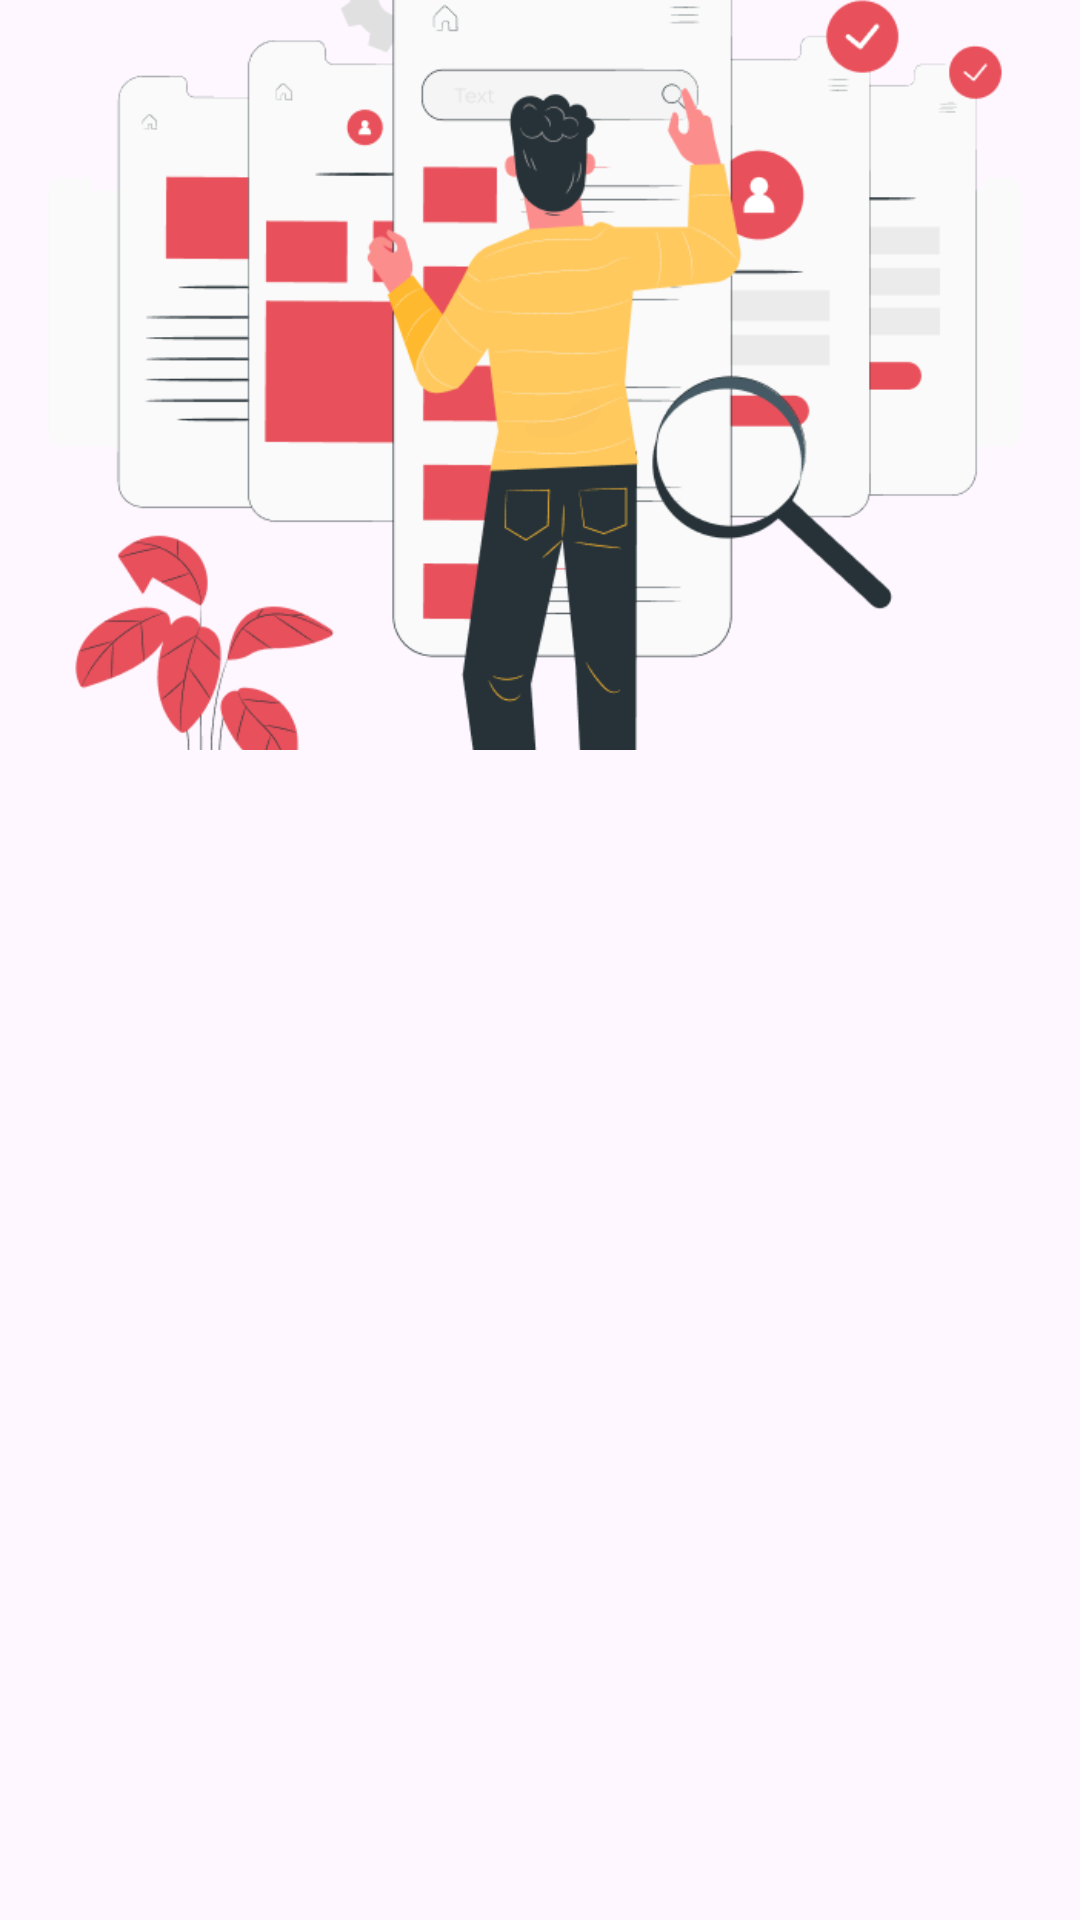

Write the Android layout XML for this screen, with the resource values it uses.
<!-- AndroidManifest.xml: application theme Theme.Blood -->
<!-- res/layout/image_slider_item.xml -->
<?xml version="1.0" encoding="utf-8"?>
<LinearLayout
    xmlns:android="http://schemas.android.com/apk/res/android"
    xmlns:tools="http://schemas.android.com/tools"
    android:orientation="vertical"
    android:layout_width="match_parent"
    android:layout_height="match_parent">

    <ImageView
        android:id="@+id/imageSliderItem"
        android:layout_width="match_parent"
        android:layout_height="250dp"
        android:src="@drawable/onboarding_1"
        android:scaleType="centerCrop" />

</LinearLayout>
<!-- resources referenced by this layout -->
<resources>
  <!-- drawable onboarding_1: png bitmap (drawable, 47746 bytes) -->
  <style name="Theme.Blood" parent="Base.Theme.Blood" />
  <style name="Base.Theme.Blood" parent="Theme.Material3.DayNight.NoActionBar">
          
          
      </style>
</resources>
